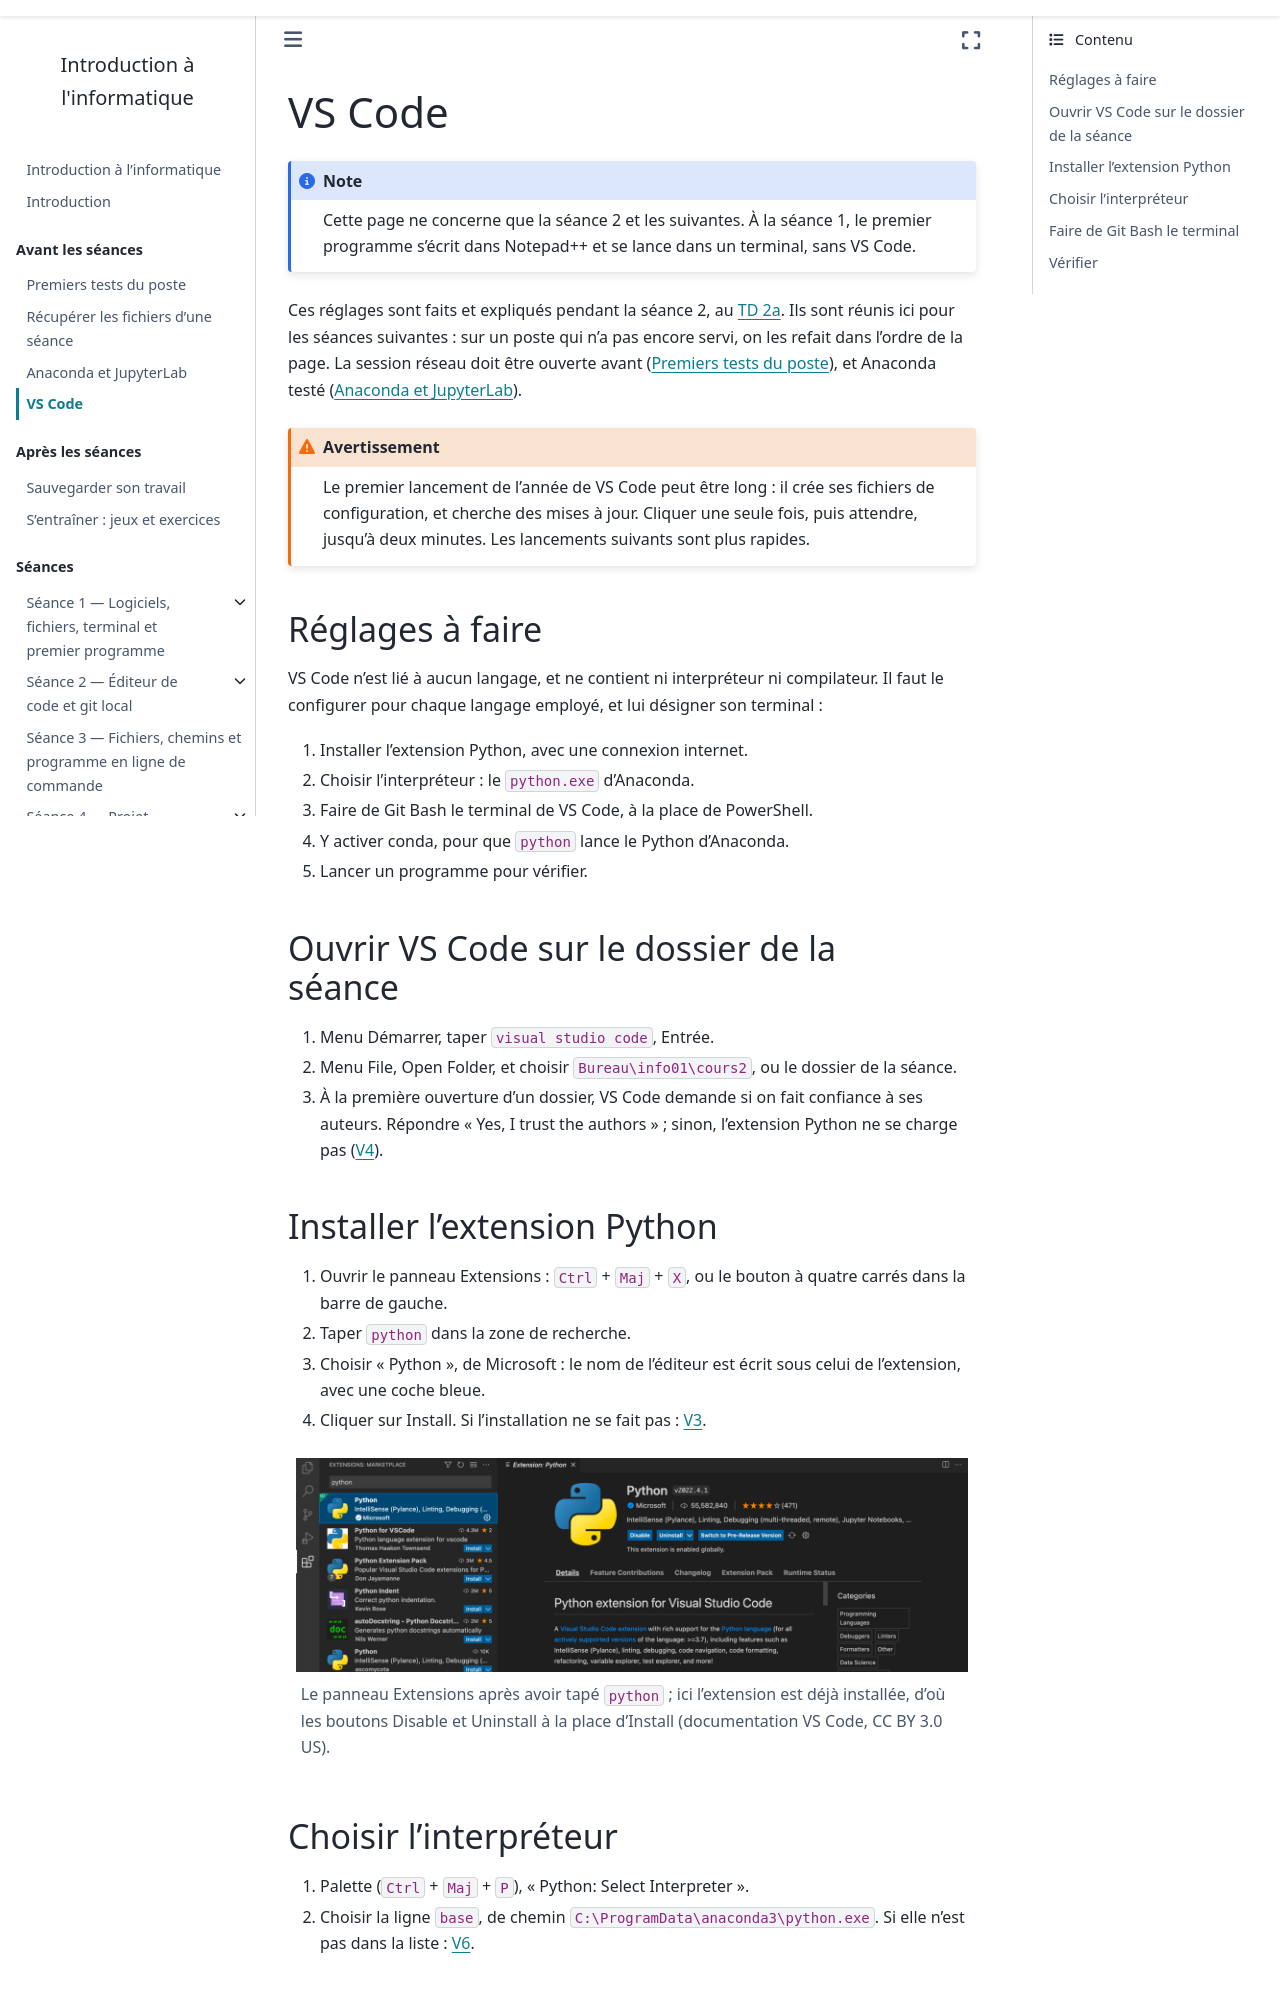

repository: geodata-ing1-info-01/cours-info-01 · page: avant/vscode.html · generator: sphinx

---
title: VS Code
subtitle: Installer l'extension Python, choisir l'interpréteur, faire de Git Bash le terminal
---

:::{note}
Cette page ne concerne que la séance 2 et les suivantes. À la séance 1, le
premier programme s'écrit dans Notepad++ et se lance dans un terminal, sans
VS Code.
:::

Ces réglages sont faits et expliqués pendant la séance 2, au [TD
2a](../cours2_v2/notebook/td/2a_vscode/guide.md). Ils sont réunis ici pour les
séances suivantes : sur un poste qui n'a pas encore servi, on les refait dans
l'ordre de la page. La session réseau doit être ouverte avant ([Premiers tests
du poste](poste.md)), et Anaconda testé ([Anaconda et JupyterLab](python.md)).

:::{warning}
Le premier lancement de l'année de VS Code peut être long : il crée ses
fichiers de configuration, et cherche des mises à jour. Cliquer une seule
fois, puis attendre, jusqu'à deux minutes. Les lancements suivants sont
plus rapides.
:::

## Réglages à faire

VS Code n'est lié à aucun langage, et ne contient ni interpréteur ni
compilateur. Il faut le configurer pour chaque langage employé, et lui
désigner son terminal :

1. Installer l'extension Python, avec une connexion internet.
2. Choisir l'interpréteur : le `python.exe` d'Anaconda.
3. Faire de Git Bash le terminal de VS Code, à la place de PowerShell.
4. Y activer conda, pour que `python` lance le Python d'Anaconda.
5. Lancer un programme pour vérifier.

## Ouvrir VS Code sur le dossier de la séance

1. Menu Démarrer, taper `visual studio code`, Entrée.
2. Menu File, Open Folder, et choisir `Bureau\info01\cours2`, ou le dossier de
   la séance.
3. À la première ouverture d'un dossier, VS Code demande si on fait confiance
   à ses auteurs. Répondre « Yes, I trust the authors » ; sinon, l'extension
   Python ne se charge pas ({ref}`V4 <dep-v4>`).

## Installer l'extension Python

1. Ouvrir le panneau Extensions : `Ctrl` + `Maj` + `X`, ou le bouton à quatre
   carrés dans la barre de gauche.
2. Taper `python` dans la zone de recherche.
3. Choisir « Python », de Microsoft : le nom de l'éditeur est écrit sous celui
   de l'extension, avec une coche bleue.
4. Cliquer sur Install. Si l'installation ne se fait pas : {ref}`V3 <dep-v3>`.

```{figure} ../annexes/configuration/captures/vscode_extensions_python.png
:alt: Le panneau Extensions avec python dans la zone de recherche ; l'extension Python de Microsoft est en tête de liste, et son volet de détail est ouvert
:width: 100%

Le panneau Extensions après avoir tapé `python` ; ici l'extension est déjà
installée, d'où les boutons Disable et Uninstall à la place d'Install
(documentation VS Code, CC BY 3.0 US).
```

## Choisir l'interpréteur

1. Palette (`Ctrl` + `Maj` + `P`), « Python: Select Interpreter ».
2. Choisir la ligne `base`, de chemin `C:\ProgramData\anaconda3\python.exe`. Si
   elle n'est pas dans la liste : {ref}`V6 <dep-v6>`.
